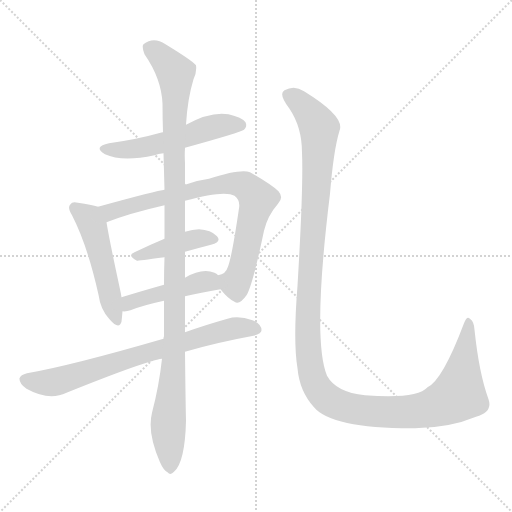
t = 0.00 s
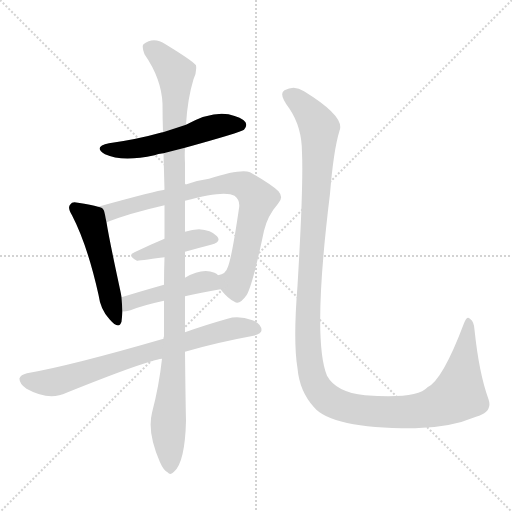
t = 1.35 s
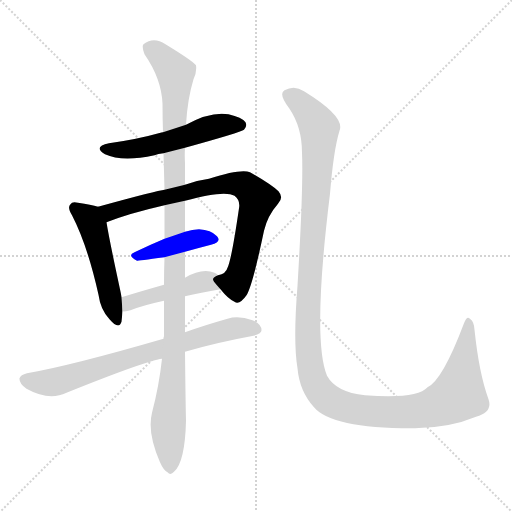
t = 2.71 s
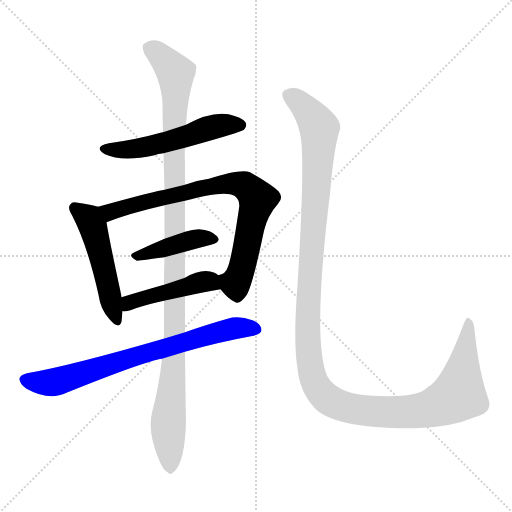
t = 4.06 s
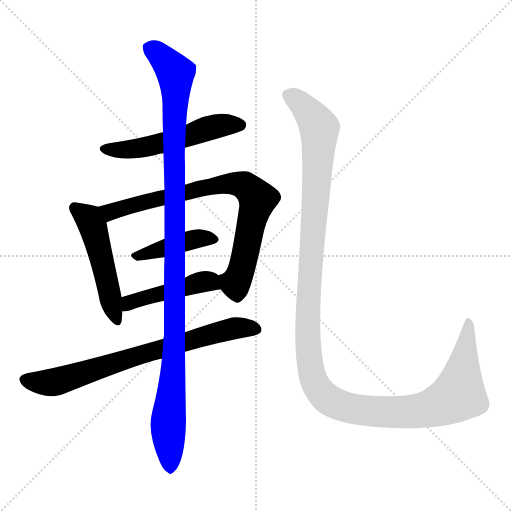
t = 5.41 s
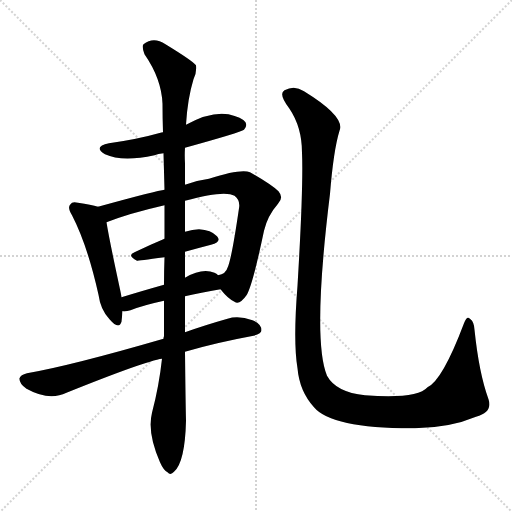
t = 6.76 s

The animated SVG that drew these frames (rendered in a browser with its animation timeline set to each time). Animation: 8 CSS @keyframes rules; one cycle of 6.76 s.

<svg version="1.1" viewBox="0 0 1024 1024" xmlns="http://www.w3.org/2000/svg">
  <g stroke="lightgray" stroke-dasharray="1,1" stroke-width="1" transform="scale(4, 4)">
    <line x1="0" y1="0" x2="256" y2="256"></line>
    <line x1="256" y1="0" x2="0" y2="256"></line>
    <line x1="128" y1="0" x2="128" y2="256"></line>
    <line x1="0" y1="128" x2="256" y2="128"></line>
  </g>
<g transform="scale(1, -1) translate(0, -900)">
   <style type="text/css">
    @keyframes keyframes0 {
      from {
       stroke: blue;
       stroke-dashoffset: 532;
       stroke-width: 128;
       }
       63% {
       animation-timing-function: step-end;
       stroke: blue;
       stroke-dashoffset: 0;
       stroke-width: 128;
       }
       to {
       stroke: black;
       stroke-width: 1024;
       }
       }
       #make-me-a-hanzi-animation-0 {
         animation: keyframes0 0.682943s both;
         animation-delay: 0.000000s;
         animation-timing-function: linear;
       }
    @keyframes keyframes1 {
      from {
       stroke: blue;
       stroke-dashoffset: 499;
       stroke-width: 128;
       }
       62% {
       animation-timing-function: step-end;
       stroke: blue;
       stroke-dashoffset: 0;
       stroke-width: 128;
       }
       to {
       stroke: black;
       stroke-width: 1024;
       }
       }
       #make-me-a-hanzi-animation-1 {
         animation: keyframes1 0.656087s both;
         animation-delay: 0.682943s;
         animation-timing-function: linear;
       }
    @keyframes keyframes2 {
      from {
       stroke: blue;
       stroke-dashoffset: 787;
       stroke-width: 128;
       }
       72% {
       animation-timing-function: step-end;
       stroke: blue;
       stroke-dashoffset: 0;
       stroke-width: 128;
       }
       to {
       stroke: black;
       stroke-width: 1024;
       }
       }
       #make-me-a-hanzi-animation-2 {
         animation: keyframes2 0.890462s both;
         animation-delay: 1.339030s;
         animation-timing-function: linear;
       }
    @keyframes keyframes3 {
      from {
       stroke: blue;
       stroke-dashoffset: 416;
       stroke-width: 128;
       }
       58% {
       animation-timing-function: step-end;
       stroke: blue;
       stroke-dashoffset: 0;
       stroke-width: 128;
       }
       to {
       stroke: black;
       stroke-width: 1024;
       }
       }
       #make-me-a-hanzi-animation-3 {
         animation: keyframes3 0.588542s both;
         animation-delay: 2.229492s;
         animation-timing-function: linear;
       }
    @keyframes keyframes4 {
      from {
       stroke: blue;
       stroke-dashoffset: 451;
       stroke-width: 128;
       }
       59% {
       animation-timing-function: step-end;
       stroke: blue;
       stroke-dashoffset: 0;
       stroke-width: 128;
       }
       to {
       stroke: black;
       stroke-width: 1024;
       }
       }
       #make-me-a-hanzi-animation-4 {
         animation: keyframes4 0.617025s both;
         animation-delay: 2.818034s;
         animation-timing-function: linear;
       }
    @keyframes keyframes5 {
      from {
       stroke: blue;
       stroke-dashoffset: 735;
       stroke-width: 128;
       }
       71% {
       animation-timing-function: step-end;
       stroke: blue;
       stroke-dashoffset: 0;
       stroke-width: 128;
       }
       to {
       stroke: black;
       stroke-width: 1024;
       }
       }
       #make-me-a-hanzi-animation-5 {
         animation: keyframes5 0.848145s both;
         animation-delay: 3.435059s;
         animation-timing-function: linear;
       }
    @keyframes keyframes6 {
      from {
       stroke: blue;
       stroke-dashoffset: 1114;
       stroke-width: 128;
       }
       78% {
       animation-timing-function: step-end;
       stroke: blue;
       stroke-dashoffset: 0;
       stroke-width: 128;
       }
       to {
       stroke: black;
       stroke-width: 1024;
       }
       }
       #make-me-a-hanzi-animation-6 {
         animation: keyframes6 1.156576s both;
         animation-delay: 4.283203s;
         animation-timing-function: linear;
       }
    @keyframes keyframes7 {
      from {
       stroke: blue;
       stroke-dashoffset: 1317;
       stroke-width: 128;
       }
       81% {
       animation-timing-function: step-end;
       stroke: blue;
       stroke-dashoffset: 0;
       stroke-width: 128;
       }
       to {
       stroke: black;
       stroke-width: 1024;
       }
       }
       #make-me-a-hanzi-animation-7 {
         animation: keyframes7 1.321777s both;
         animation-delay: 5.439779s;
         animation-timing-function: linear;
       }
</style>
<path d="M 370.0 604.5 Q 482.0 635.5 488.0 640.5 Q 495.0 647.5 491.0 655.5 Q 484.0 665.5 457.0 671.5 Q 421.0 677.5 372.0 650.5 L 326.0 635.5 Q 322.0 635.5 321.0 634.5 Q 275.0 621.5 218.0 613.5 Q 185.0 606.5 210.0 591.5 Q 244.0 575.5 309.0 589.5 Q 316.0 592.5 327.0 593.5 L 370.0 604.5 Z" fill="lightgray"></path> 
<path d="M 196.0 486.5 Q 183.0 490.5 156.0 494.5 Q 144.0 497.5 141.0 491.5 Q 134.0 485.5 144.0 469.5 Q 175.0 409.5 197.0 310.5 Q 201.0 280.5 219.0 261.5 Q 238.0 239.5 243.0 256.5 Q 244.0 265.5 245.0 277.5 L 243.0 305.5 Q 242.0 312.5 240.0 321.5 Q 218.0 423.5 213.0 455.5 C 208.0 483.5 208.0 483.5 196.0 486.5 Z" fill="lightgray"></path> 
<path d="M 441.0 321.5 Q 456.0 302.5 469.0 296.5 Q 479.0 289.5 493.0 309.5 Q 505.0 328.5 528.0 438.5 Q 535.0 468.5 556.0 492.5 Q 568.0 504.5 557.0 517.5 Q 541.0 532.5 500.0 555.5 Q 481.0 562.5 418.0 542.5 Q 394.0 539.5 370.0 530.5 L 329.0 520.5 Q 316.0 519.5 196.0 486.5 C 167.0 478.5 185.0 445.5 213.0 455.5 Q 259.0 473.5 329.0 489.5 L 370.0 498.5 Q 449.0 520.5 469.0 508.5 Q 481.0 499.5 478.0 483.5 Q 463.0 380.5 455.0 364.5 Q 452.0 352.5 436.0 349.5 C 422.0 342.5 422.0 342.5 441.0 321.5 Z" fill="lightgray"></path> 
<path d="M 370.0 396.5 Q 395.0 403.5 422.0 410.5 Q 444.0 416.5 434.0 427.5 Q 422.0 440.5 398.0 441.5 Q 385.0 441.5 370.0 436.5 L 329.0 422.5 Q 298.0 409.5 269.0 395.5 Q 253.0 389.5 274.0 378.5 Q 275.0 378.5 329.0 385.5 L 370.0 396.5 Z" fill="lightgray"></path> 
<path d="M 370.0 307.5 Q 401.0 314.5 441.0 321.5 C 464.0 325.5 459.0 330.5 436.0 349.5 Q 435.0 352.5 429.0 354.5 Q 404.0 364.5 370.0 344.5 L 328.0 330.5 Q 282.0 317.5 243.0 305.5 C 214.0 296.5 215.0 277.5 245.0 277.5 Q 252.0 276.5 261.0 279.5 Q 286.0 289.5 328.0 298.5 L 370.0 307.5 Z" fill="lightgray"></path> 
<path d="M 370.0 196.5 Q 431.0 214.5 507.0 228.5 Q 523.0 232.5 523.0 239.5 Q 523.0 252.5 505.0 259.5 Q 477.0 269.5 455.0 262.5 Q 409.0 249.5 370.0 235.5 L 327.0 222.5 Q 141.0 168.5 54.0 153.5 Q 41.0 150.5 39.0 143.5 Q 38.0 133.5 53.0 122.5 Q 98.0 97.5 133.0 114.5 Q 292.0 178.5 324.0 182.5 L 370.0 196.5 Z" fill="lightgray"></path> 
<path d="M 324.0 182.5 Q 318.0 127.5 304.0 74.5 Q 294.0 34.5 320.0 -24.5 Q 327.0 -40.5 335.0 -44.5 Q 341.0 -51.5 348.0 -43.5 Q 370.0 -24.5 372.0 58.5 Q 371.0 100.5 370.0 196.5 L 370.0 235.5 Q 370.0 269.5 370.0 307.5 L 370.0 344.5 Q 370.0 369.5 370.0 396.5 L 370.0 436.5 L 370.0 498.5 L 370.0 530.5 Q 370.0 552.5 370.0 573.5 Q 369.0 589.5 370.0 604.5 L 372.0 650.5 Q 375.0 702.5 387.0 741.5 Q 394.0 756.5 392.0 769.5 Q 385.0 778.5 331.0 811.5 Q 307.0 827.5 287.0 811.5 Q 283.0 807.5 289.0 791.5 Q 323.0 742.5 325.0 692.5 Q 325.0 665.5 326.0 635.5 L 327.0 593.5 Q 328.0 556.5 329.0 520.5 L 329.0 489.5 Q 329.0 456.5 329.0 422.5 L 329.0 385.5 Q 328.0 358.5 328.0 330.5 L 328.0 298.5 Q 328.0 264.5 328.0 227.5 Q 327.0 226.5 327.0 222.5 L 324.0 182.5 Z" fill="lightgray"></path> 
<path d="M 604.0 594.5 Q 607.0 528.5 595.0 328.5 Q 586.0 216.5 595.0 163.5 Q 599.0 117.5 628.0 85.5 Q 664.0 42.5 830.0 43.5 Q 900.0 44.5 952.0 66.5 Q 986.0 75.5 977.0 101.5 Q 958.0 153.5 949.0 240.5 Q 948.0 256.5 941.0 261.5 Q 934.0 270.5 928.0 253.5 Q 885.0 139.5 855.0 125.5 Q 834.0 101.5 730.0 109.5 Q 672.0 115.5 654.0 148.5 Q 624.0 220.5 660.0 512.5 Q 667.0 599.5 679.0 638.5 Q 691.0 666.5 608.0 717.5 Q 589.0 730.5 569.0 719.5 Q 556.0 712.5 579.0 682.5 Q 604.0 645.5 604.0 594.5 Z" fill="lightgray"></path> 
      <clipPath id="make-me-a-hanzi-clip-0">
      <path d="M 370.0 604.5 Q 482.0 635.5 488.0 640.5 Q 495.0 647.5 491.0 655.5 Q 484.0 665.5 457.0 671.5 Q 421.0 677.5 372.0 650.5 L 326.0 635.5 Q 322.0 635.5 321.0 634.5 Q 275.0 621.5 218.0 613.5 Q 185.0 606.5 210.0 591.5 Q 244.0 575.5 309.0 589.5 Q 316.0 592.5 327.0 593.5 L 370.0 604.5 Z" fill="lightgray"></path>
      </clipPath>
      <path clip-path="url(#make-me-a-hanzi-clip-0)" d="M 211.0 603.5 L 280.0 603.5 L 378.0 627.5 L 429.0 646.5 L 481.0 649.5 " fill="none" id="make-me-a-hanzi-animation-0" stroke-dasharray="404 808" stroke-linecap="round"></path>

      <clipPath id="make-me-a-hanzi-clip-1">
      <path d="M 196.0 486.5 Q 183.0 490.5 156.0 494.5 Q 144.0 497.5 141.0 491.5 Q 134.0 485.5 144.0 469.5 Q 175.0 409.5 197.0 310.5 Q 201.0 280.5 219.0 261.5 Q 238.0 239.5 243.0 256.5 Q 244.0 265.5 245.0 277.5 L 243.0 305.5 Q 242.0 312.5 240.0 321.5 Q 218.0 423.5 213.0 455.5 C 208.0 483.5 208.0 483.5 196.0 486.5 Z" fill="lightgray"></path>
      </clipPath>
      <path clip-path="url(#make-me-a-hanzi-clip-1)" d="M 150.0 483.5 L 174.0 466.5 L 186.0 446.5 L 231.0 261.5 " fill="none" id="make-me-a-hanzi-animation-1" stroke-dasharray="371 742" stroke-linecap="round"></path>

      <clipPath id="make-me-a-hanzi-clip-2">
      <path d="M 441.0 321.5 Q 456.0 302.5 469.0 296.5 Q 479.0 289.5 493.0 309.5 Q 505.0 328.5 528.0 438.5 Q 535.0 468.5 556.0 492.5 Q 568.0 504.5 557.0 517.5 Q 541.0 532.5 500.0 555.5 Q 481.0 562.5 418.0 542.5 Q 394.0 539.5 370.0 530.5 L 329.0 520.5 Q 316.0 519.5 196.0 486.5 C 167.0 478.5 185.0 445.5 213.0 455.5 Q 259.0 473.5 329.0 489.5 L 370.0 498.5 Q 449.0 520.5 469.0 508.5 Q 481.0 499.5 478.0 483.5 Q 463.0 380.5 455.0 364.5 Q 452.0 352.5 436.0 349.5 C 422.0 342.5 422.0 342.5 441.0 321.5 Z" fill="lightgray"></path>
      </clipPath>
      <path clip-path="url(#make-me-a-hanzi-clip-2)" d="M 209.0 487.5 L 221.0 476.5 L 433.0 529.5 L 467.0 533.5 L 493.0 526.5 L 515.0 502.5 L 487.0 373.5 L 471.0 333.5 L 446.0 344.5 " fill="none" id="make-me-a-hanzi-animation-2" stroke-dasharray="659 1318" stroke-linecap="round"></path>

      <clipPath id="make-me-a-hanzi-clip-3">
      <path d="M 370.0 396.5 Q 395.0 403.5 422.0 410.5 Q 444.0 416.5 434.0 427.5 Q 422.0 440.5 398.0 441.5 Q 385.0 441.5 370.0 436.5 L 329.0 422.5 Q 298.0 409.5 269.0 395.5 Q 253.0 389.5 274.0 378.5 Q 275.0 378.5 329.0 385.5 L 370.0 396.5 Z" fill="lightgray"></path>
      </clipPath>
      <path clip-path="url(#make-me-a-hanzi-clip-3)" d="M 271.0 386.5 L 382.0 420.5 L 426.0 420.5 " fill="none" id="make-me-a-hanzi-animation-3" stroke-dasharray="288 576" stroke-linecap="round"></path>

      <clipPath id="make-me-a-hanzi-clip-4">
      <path d="M 370.0 307.5 Q 401.0 314.5 441.0 321.5 C 464.0 325.5 459.0 330.5 436.0 349.5 Q 435.0 352.5 429.0 354.5 Q 404.0 364.5 370.0 344.5 L 328.0 330.5 Q 282.0 317.5 243.0 305.5 C 214.0 296.5 215.0 277.5 245.0 277.5 Q 252.0 276.5 261.0 279.5 Q 286.0 289.5 328.0 298.5 L 370.0 307.5 Z" fill="lightgray"></path>
      </clipPath>
      <path clip-path="url(#make-me-a-hanzi-clip-4)" d="M 249.0 284.5 L 267.0 298.5 L 410.0 337.5 L 432.0 327.5 " fill="none" id="make-me-a-hanzi-animation-4" stroke-dasharray="323 646" stroke-linecap="round"></path>

      <clipPath id="make-me-a-hanzi-clip-5">
      <path d="M 370.0 196.5 Q 431.0 214.5 507.0 228.5 Q 523.0 232.5 523.0 239.5 Q 523.0 252.5 505.0 259.5 Q 477.0 269.5 455.0 262.5 Q 409.0 249.5 370.0 235.5 L 327.0 222.5 Q 141.0 168.5 54.0 153.5 Q 41.0 150.5 39.0 143.5 Q 38.0 133.5 53.0 122.5 Q 98.0 97.5 133.0 114.5 Q 292.0 178.5 324.0 182.5 L 370.0 196.5 Z" fill="lightgray"></path>
      </clipPath>
      <path clip-path="url(#make-me-a-hanzi-clip-5)" d="M 49.0 140.5 L 82.0 134.5 L 117.0 137.5 L 453.0 240.5 L 512.0 241.5 " fill="none" id="make-me-a-hanzi-animation-5" stroke-dasharray="607 1214" stroke-linecap="round"></path>

      <clipPath id="make-me-a-hanzi-clip-6">
      <path d="M 324.0 182.5 Q 318.0 127.5 304.0 74.5 Q 294.0 34.5 320.0 -24.5 Q 327.0 -40.5 335.0 -44.5 Q 341.0 -51.5 348.0 -43.5 Q 370.0 -24.5 372.0 58.5 Q 371.0 100.5 370.0 196.5 L 370.0 235.5 Q 370.0 269.5 370.0 307.5 L 370.0 344.5 Q 370.0 369.5 370.0 396.5 L 370.0 436.5 L 370.0 498.5 L 370.0 530.5 Q 370.0 552.5 370.0 573.5 Q 369.0 589.5 370.0 604.5 L 372.0 650.5 Q 375.0 702.5 387.0 741.5 Q 394.0 756.5 392.0 769.5 Q 385.0 778.5 331.0 811.5 Q 307.0 827.5 287.0 811.5 Q 283.0 807.5 289.0 791.5 Q 323.0 742.5 325.0 692.5 Q 325.0 665.5 326.0 635.5 L 327.0 593.5 Q 328.0 556.5 329.0 520.5 L 329.0 489.5 Q 329.0 456.5 329.0 422.5 L 329.0 385.5 Q 328.0 358.5 328.0 330.5 L 328.0 298.5 Q 328.0 264.5 328.0 227.5 Q 327.0 226.5 327.0 222.5 L 324.0 182.5 Z" fill="lightgray"></path>
      </clipPath>
      <path clip-path="url(#make-me-a-hanzi-clip-6)" d="M 299.0 805.5 L 341.0 766.5 L 352.0 744.5 L 350.0 242.5 L 337.0 62.5 L 341.0 -31.5 " fill="none" id="make-me-a-hanzi-animation-6" stroke-dasharray="986 1972" stroke-linecap="round"></path>

      <clipPath id="make-me-a-hanzi-clip-7">
      <path d="M 604.0 594.5 Q 607.0 528.5 595.0 328.5 Q 586.0 216.5 595.0 163.5 Q 599.0 117.5 628.0 85.5 Q 664.0 42.5 830.0 43.5 Q 900.0 44.5 952.0 66.5 Q 986.0 75.5 977.0 101.5 Q 958.0 153.5 949.0 240.5 Q 948.0 256.5 941.0 261.5 Q 934.0 270.5 928.0 253.5 Q 885.0 139.5 855.0 125.5 Q 834.0 101.5 730.0 109.5 Q 672.0 115.5 654.0 148.5 Q 624.0 220.5 660.0 512.5 Q 667.0 599.5 679.0 638.5 Q 691.0 666.5 608.0 717.5 Q 589.0 730.5 569.0 719.5 Q 556.0 712.5 579.0 682.5 Q 604.0 645.5 604.0 594.5 Z" fill="lightgray"></path>
      </clipPath>
      <path clip-path="url(#make-me-a-hanzi-clip-7)" d="M 577.0 709.5 L 606.0 689.5 L 638.0 643.5 L 633.0 503.5 L 618.0 338.5 L 616.0 217.5 L 622.0 159.5 L 639.0 118.5 L 669.0 93.5 L 734.0 78.5 L 818.0 75.5 L 881.0 90.5 L 917.0 110.5 L 937.0 253.5 " fill="none" id="make-me-a-hanzi-animation-7" stroke-dasharray="1189 2378" stroke-linecap="round"></path>

</g>
</svg>
